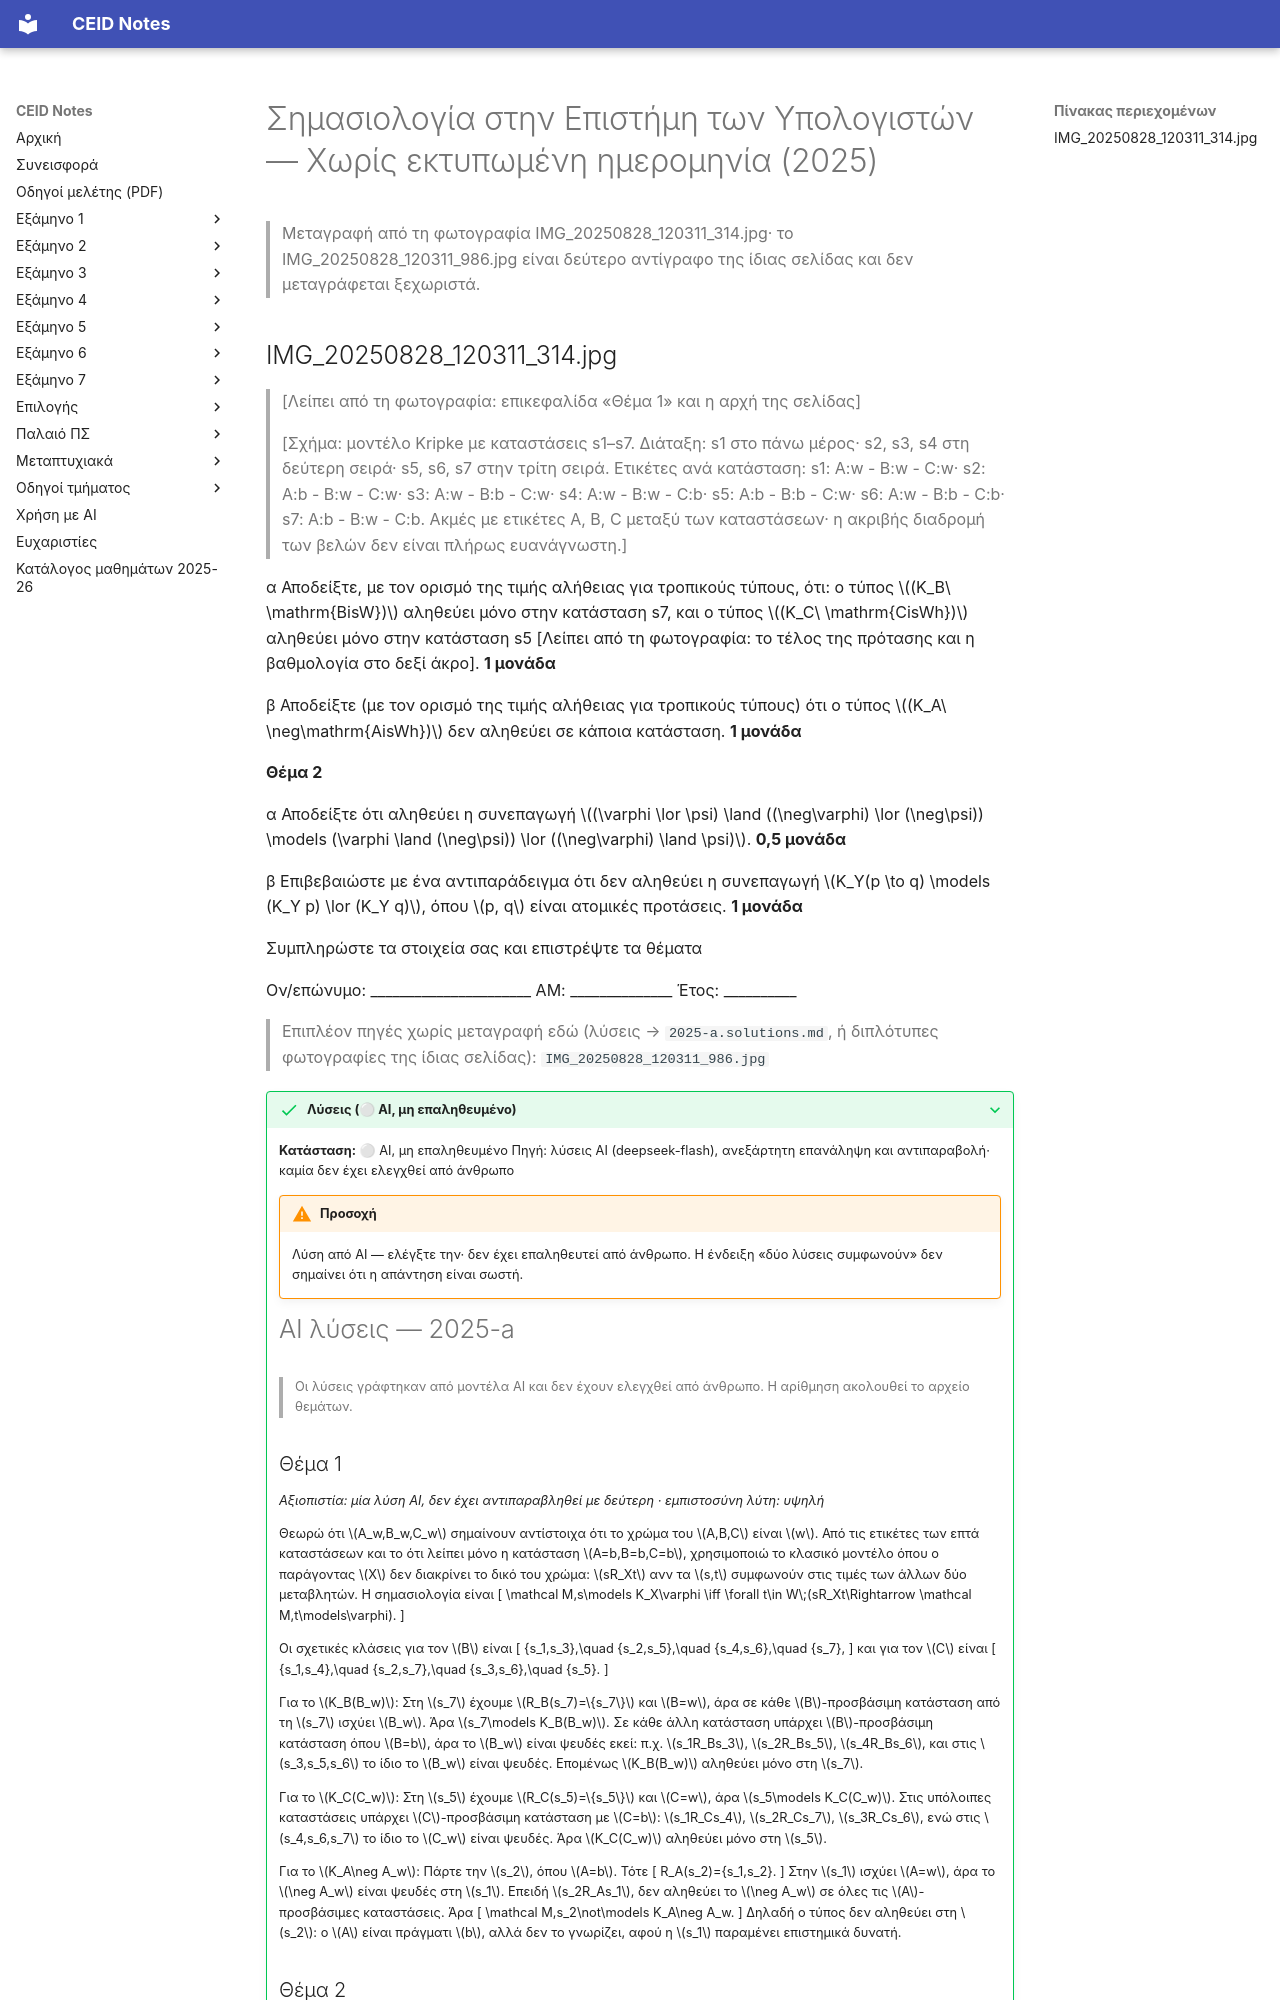

repository: kdngiorgos/ceid-notes · page: Electives (Μαθήματα Επιλογής)/Χειμερινά (Winter-Fall)/Σημασιολογία στην Επιστήμη των Υπολογιστών - CEID_ΝΕ5038/Previous Exams/2025-a.html · generator: mkdocs

---
course: CEID_NE5038
session: 2025-a
label: Χωρίς εκτυπωμένη ημερομηνία (2025)
sources:
- IMG_20250828_120311_314.jpg
- IMG_20250828_120311_986.jpg
format: open
duration_min: null
notes: 'Χρονολόγηση αβέβαιη: η κόλλα δεν έχει εκτυπωμένη ημερομηνία ούτε σχετική ένδειξη· το «2025» προέρχεται από τη δημοσίευση στο Discord (2025-08-28). Οι δύο φωτογραφίες είναι αντίγραφα της ίδιας σελίδας (Θέματα 1–2)· η 986 είναι διπλότυπο (ίδιο μέγεθος αρχείου, ίδιο περιεχόμενο). Τα πεδία ονόματος, ΑΜ και έτους του φοιτητή δεν μεταγράφονται.'
transcription: partial
solutions: ai-unverified
---
# Σημασιολογία στην Επιστήμη των Υπολογιστών — Χωρίς εκτυπωμένη ημερομηνία (2025)

> Μεταγραφή από τη φωτογραφία IMG_20250828_120311_314.jpg· το IMG_20250828_120311_986.jpg είναι δεύτερο αντίγραφο της ίδιας σελίδας και δεν μεταγράφεται ξεχωριστά.
